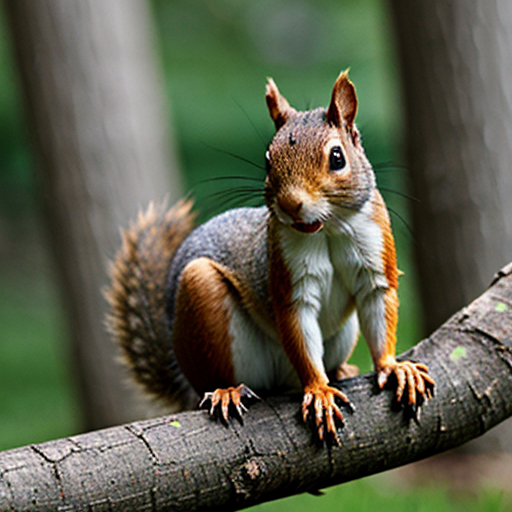
Generation parameters embedded in this image by AUTOMATIC1111 Stable Diffusion web UI or a fork of it (Forge, ...) (PNG 'parameters' text chunk):
squirrel
Negative prompt: people, person, men, women
Steps: 16, Sampler: DPM++ 2M, Schedule type: Karras, CFG scale: 7, Seed: 2801880227, Size: 512x512, Model hash: 62bb78983a, Model: epicphotogasm_lastUnicorn, VAE hash: 235745af8d, VAE: vae-ft-mse-840000-ema-pruned.ckpt, Version: v1.10.1